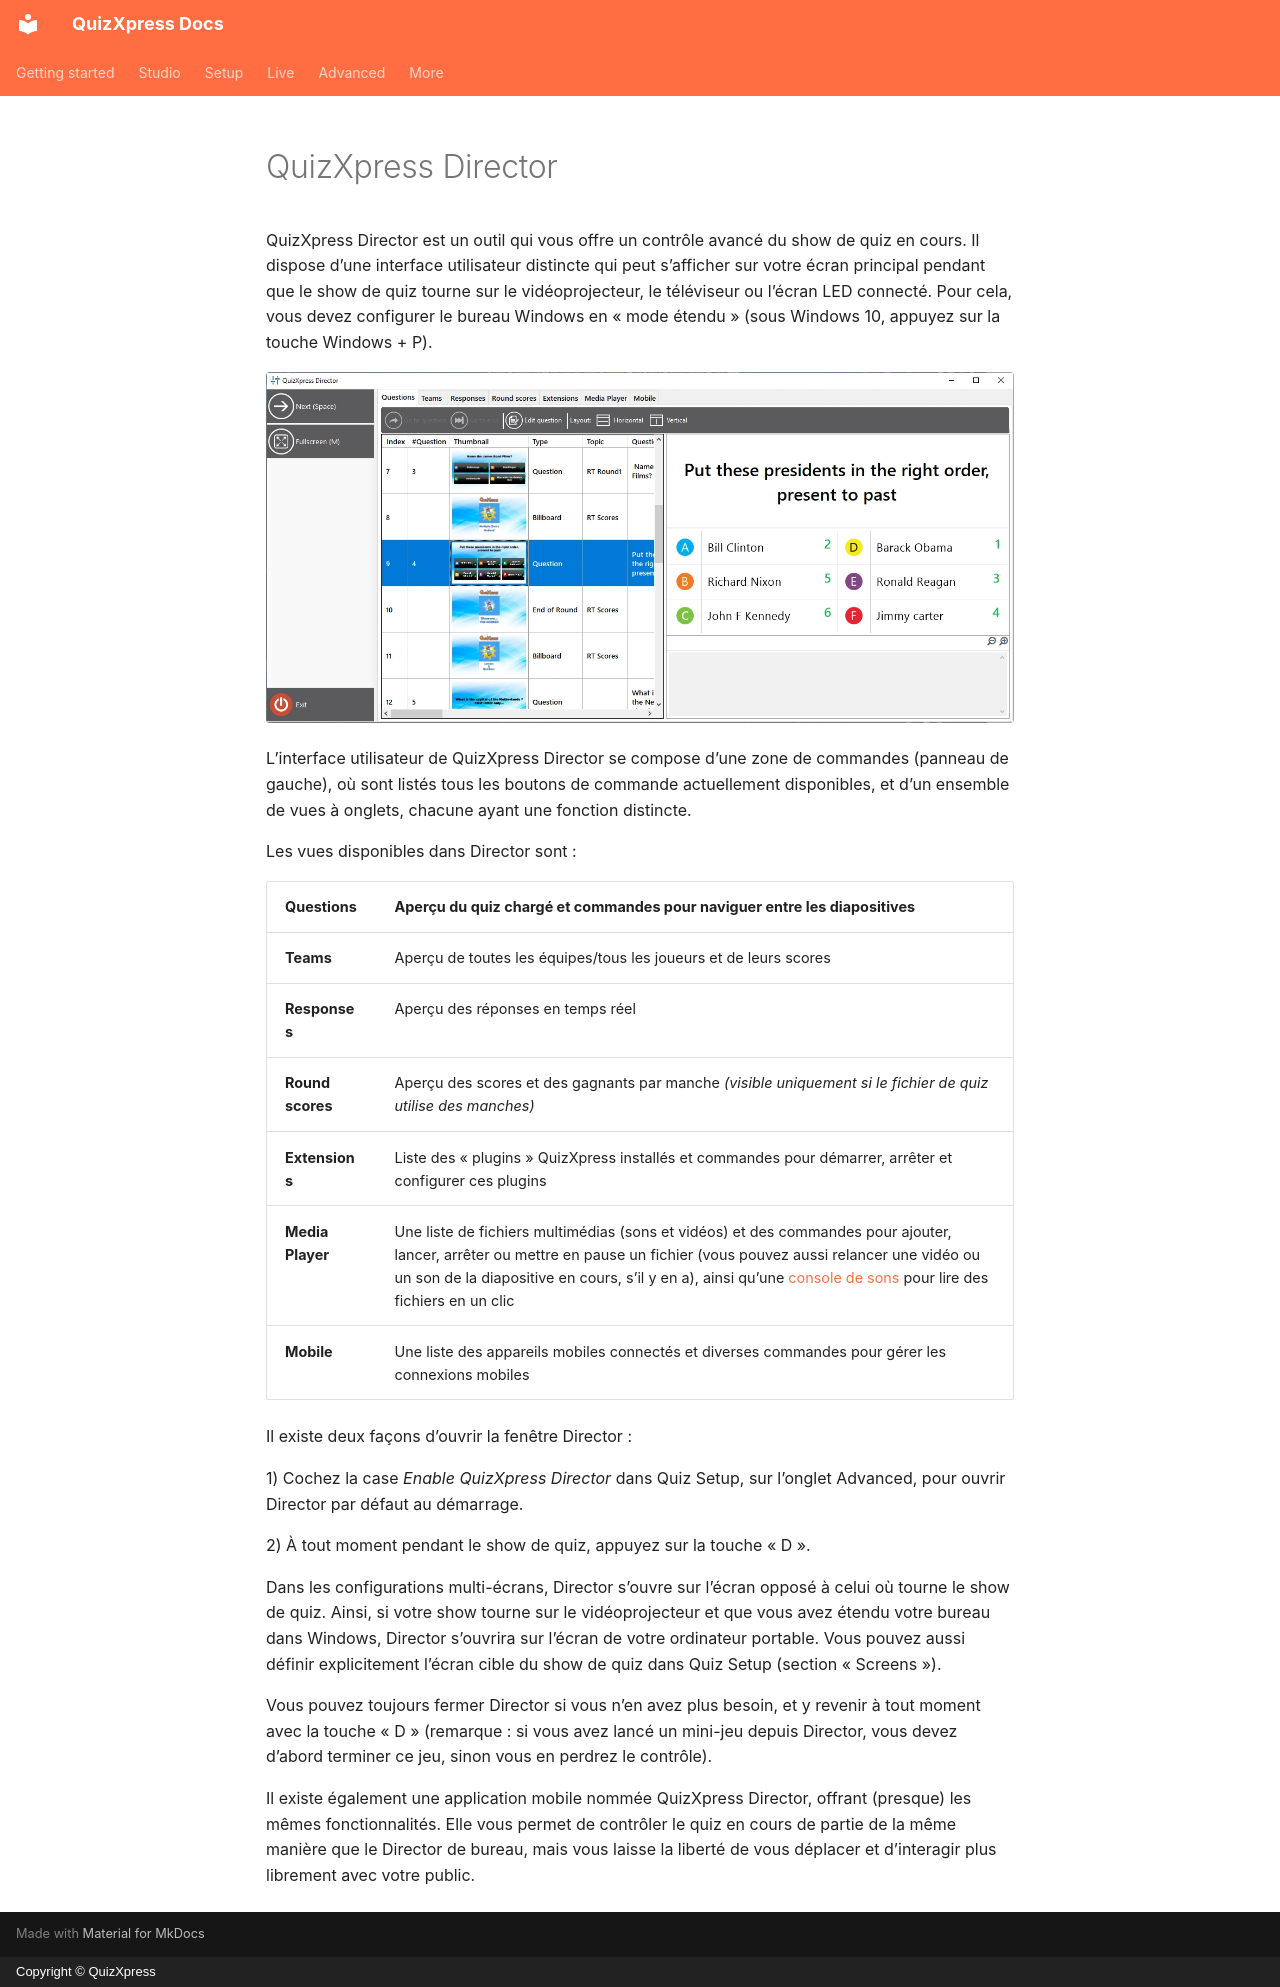

repository: gameshowcrew/quizxpress-docs · page: live/quizxpress-director/index.fr/index.html · generator: mkdocs · copyright: Copyright © QuizXpress

# QuizXpress Director

QuizXpress Director est un outil qui vous offre un contrôle avancé du show de quiz en cours. Il dispose d’une interface utilisateur distincte qui peut s’afficher sur votre écran principal pendant que le show de quiz tourne sur le vidéoprojecteur, le téléviseur ou l’écran LED connecté. Pour cela, vous devez configurer le bureau Windows en « mode étendu » (sous Windows 10, appuyez sur la touche Windows + P).

![](../../assets/images/image441.webp){ loading=lazy }

L’interface utilisateur de QuizXpress Director se compose d’une zone de commandes (panneau de gauche), où sont listés tous les boutons de commande actuellement disponibles, et d’un ensemble de vues à onglets, chacune ayant une fonction distincte.

Les vues disponibles dans Director sont :

| **Questions**    | Aperçu du quiz chargé et commandes pour naviguer entre les diapositives                                                                                                   |
|------------------|---------------------------------------------------------------------------------------------------------------------------------------------------------------------------|
| **Teams**        | Aperçu de toutes les équipes/tous les joueurs et de leurs scores                                                                                                          |
| **Responses**    | Aperçu des réponses en temps réel                                                                                                                                         |
| **Round scores** | Aperçu des scores et des gagnants par manche *(visible uniquement si le fichier de quiz utilise des manches)*                                                             |
| **Extensions**   | Liste des « plugins » QuizXpress installés et commandes pour démarrer, arrêter et configurer ces plugins                                                                  |
| **Media Player** | Une liste de fichiers multimédias (sons et vidéos) et des commandes pour ajouter, lancer, arrêter ou mettre en pause un fichier (vous pouvez aussi relancer une vidéo ou un son de la diapositive en cours, s’il y en a), ainsi qu’une [console de sons](the-media-player-tab.md#la-console-de-sons) pour lire des fichiers en un clic |
| **Mobile**       | Une liste des appareils mobiles connectés et diverses commandes pour gérer les connexions mobiles                                                                         |

Il existe deux façons d’ouvrir la fenêtre Director :

1)  Cochez la case *Enable QuizXpress Director* dans Quiz Setup, sur l’onglet Advanced, pour ouvrir Director par défaut au démarrage.

2)  À tout moment pendant le show de quiz, appuyez sur la touche « D ».

Dans les configurations multi-écrans, Director s’ouvre sur l’écran opposé à celui où tourne le show de quiz. Ainsi, si votre show tourne sur le vidéoprojecteur et que vous avez étendu votre bureau dans Windows, Director s’ouvrira sur l’écran de votre ordinateur portable. Vous pouvez aussi définir explicitement l’écran cible du show de quiz dans Quiz Setup (section « Screens »).

Vous pouvez toujours fermer Director si vous n’en avez plus besoin, et y revenir à tout moment avec la touche « D » (remarque : si vous avez lancé un mini-jeu depuis Director, vous devez d’abord terminer ce jeu, sinon vous en perdrez le contrôle).

Il existe également une application mobile nommée QuizXpress Director, offrant (presque) les mêmes fonctionnalités. Elle vous permet de contrôler le quiz en cours de partie de la même manière que le Director de bureau, mais vous laisse la liberté de vous déplacer et d’interagir plus librement avec votre public.
